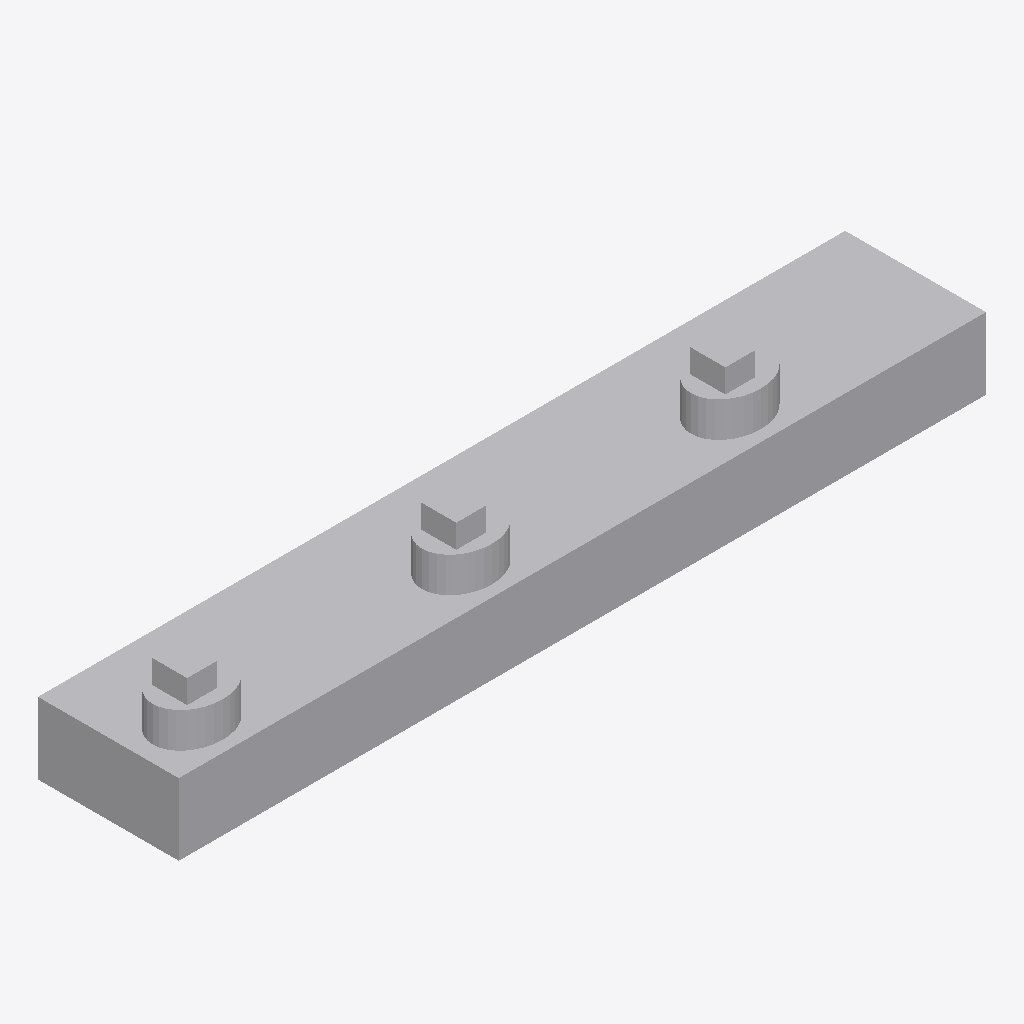
Isometric view of an IFC building model (IFC-SPF (STEP), schema IFC4, length unit millimetre), seen from the south-west, elements coloured by IFC class: 10 other elements (light grey).
Extent 15.7 m × 2.7 m × 2.5 m (x, y, z). Storeys (1): Implantacion conceptual at 0.00 m. Elements (10): 10 IfcBuildingElementProxy.

HEADER;
FILE_DESCRIPTION(('Diseno conceptual sintetico DRAFT'),'2;1');
FILE_NAME('BC-EX103-A.ifc','2026-11-16T00:00:00',('TrazIA-3D'),('TrazIA-3D'),'TrazIA-3D','TrazIA-3D','DRAFT');
FILE_SCHEMA(('IFC4'));
ENDSEC;
DATA;
#7=IFCPROJECT('1ky1noXc8i2uBk1WoX8Amr',$,'BC-EX103','Diseno conceptual sintetico',$,'Batería de extracción de tres etapas','DRAFT',(#6),#5);
#8=IFCSITE('1te1GkHiYEPrvIs0tND8RA',$,'Catalogo sintetico',$,$,#3,$,$,.ELEMENT.,$,$,$,$,$);
#9=IFCBUILDING('1BXKdk0o_tuKUEc9N0vCwR',$,'Equipos de proceso',$,$,#3,$,$,.ELEMENT.,$,$,$);
#10=IFCBUILDINGSTOREY('1wESxN7vwnw3mzyxI9UXBF',$,'Implantacion conceptual',$,$,#3,$,$,.ELEMENT.,0.0);
#23=IFCBUILDINGELEMENTPROXY('3Lq5TbHZaGBtsSLkPmjf36',$,'Decantador 1','Componente exterior conceptual DRAFT','mixer-settler',#3,#22,'BC-EX103',$);
#38=IFCBUILDINGELEMENTPROXY('2ZWT0n9SdBnv2WuWDqyFYL',$,'Decantador 2','Componente exterior conceptual DRAFT','mixer-settler',#3,#37,'BC-EX103',$);
#53=IFCBUILDINGELEMENTPROXY('2w76Y06roqFXzQl1XoIfQJ',$,'Decantador 3','Componente exterior conceptual DRAFT','mixer-settler',#3,#52,'BC-EX103',$);
#18=IFCBUILDINGELEMENTPROXY('0d_9$VbZwvvove6U2AdLBp',$,'Bancada','Componente exterior conceptual DRAFT','mixer-settler',#3,#17,'BC-EX103',$);
#58=IFCBUILDINGELEMENTPROXY('2mZlKjnyq4zrFqBUaY7QMF',$,'Cámara de mezcla 3','Componente exterior conceptual DRAFT','mixer-settler',#3,#57,'BC-EX103',$);
#28=IFCBUILDINGELEMENTPROXY('1r6$70joMH3I0C7nJK7dPe',$,'Cámara de mezcla 1','Componente exterior conceptual DRAFT','mixer-settler',#3,#27,'BC-EX103',$);
#43=IFCBUILDINGELEMENTPROXY('3iMRmoEEn$GcpJhwPj0CWR',$,'Cámara de mezcla 2','Componente exterior conceptual DRAFT','mixer-settler',#3,#42,'BC-EX103',$);
#33=IFCBUILDINGELEMENTPROXY('09uGAq6Nw6NRa37KuDKoyV',$,'Accionamiento 1','Componente exterior conceptual DRAFT','mixer-settler',#3,#32,'BC-EX103',$);
#48=IFCBUILDINGELEMENTPROXY('2kLLTxmSaoDb3xf0BHbGfw',$,'Accionamiento 2','Componente exterior conceptual DRAFT','mixer-settler',#3,#47,'BC-EX103',$);
#63=IFCBUILDINGELEMENTPROXY('0pLXvW8CFXV3BgRDBB1oyV',$,'Accionamiento 3','Componente exterior conceptual DRAFT','mixer-settler',#3,#62,'BC-EX103',$);
ENDSEC;
